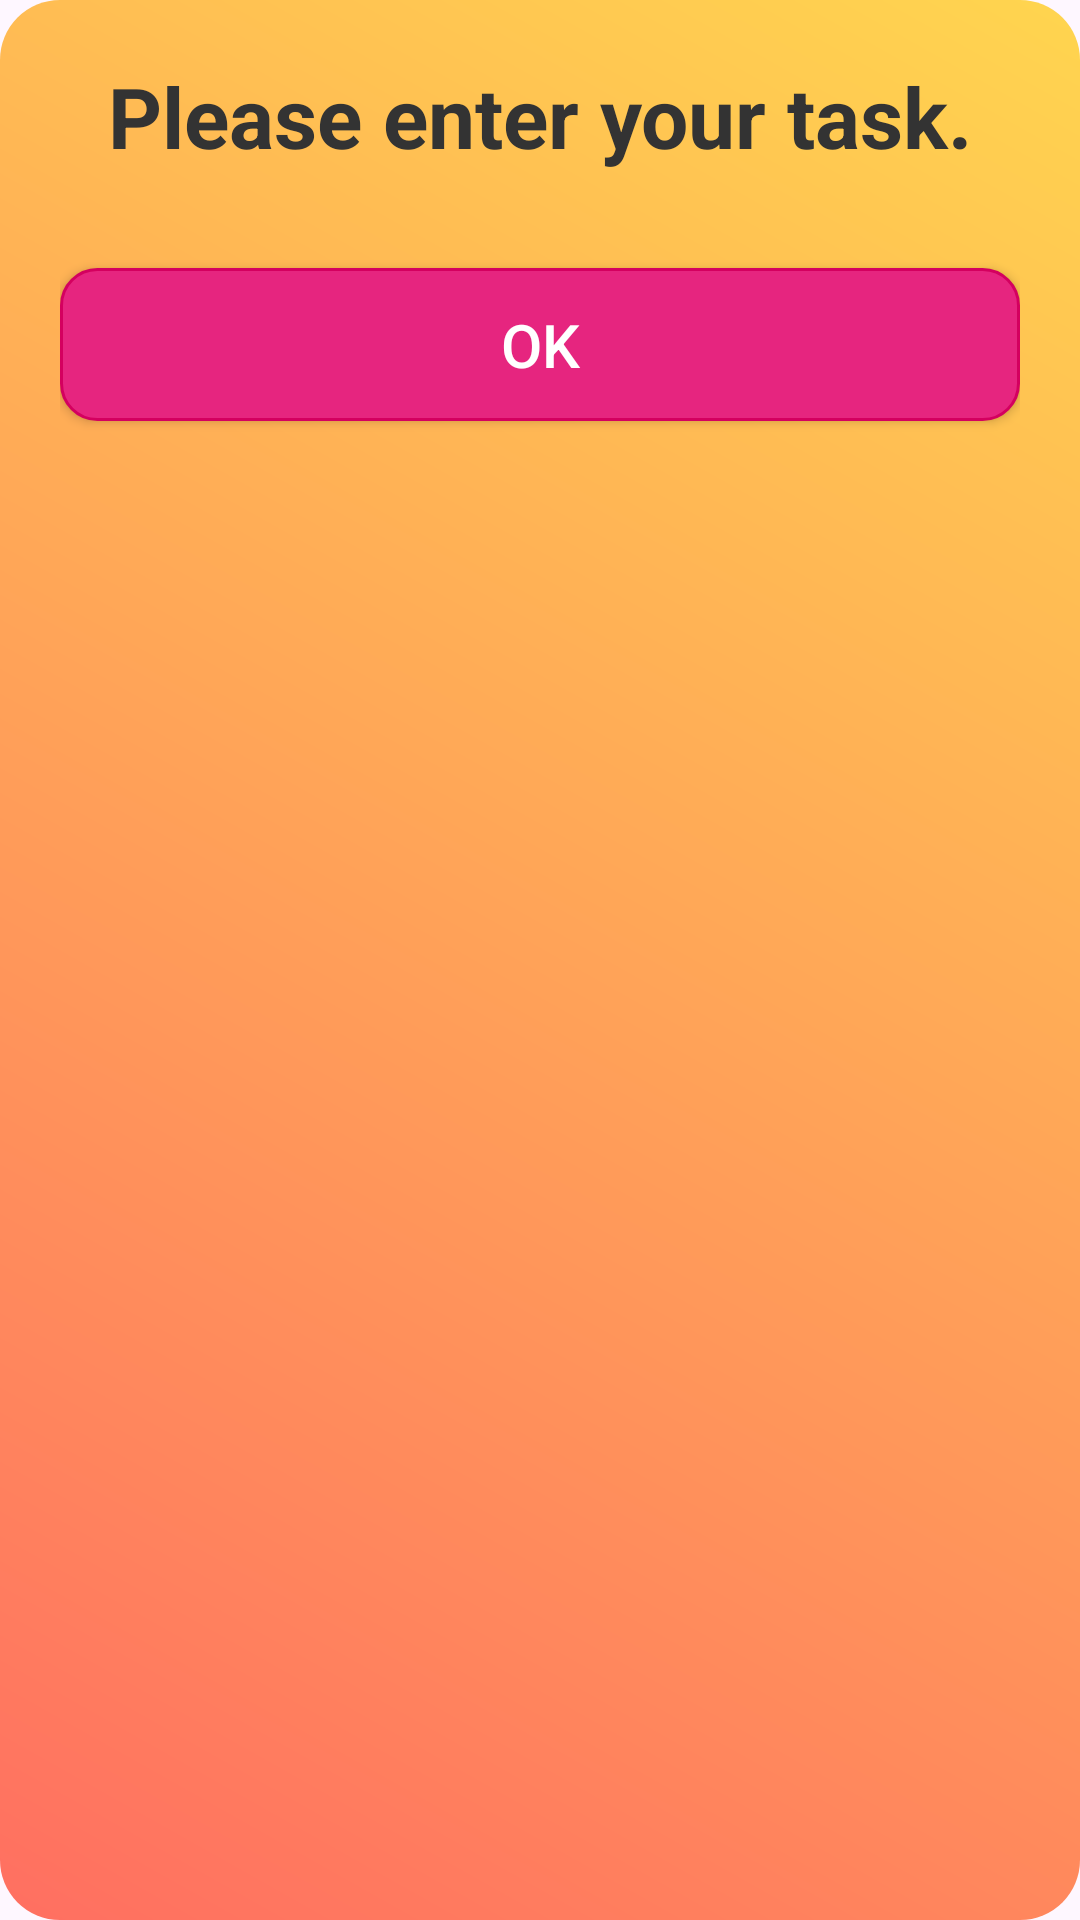

Reconstruct the res/layout file that produces this screen, plus the resources it refers to.
<!-- AndroidManifest.xml: application theme Theme.SimpleNotesApp -->
<!-- res/layout/dialog_empty_task.xml -->
<?xml version="1.0" encoding="utf-8"?>
<LinearLayout xmlns:android="http://schemas.android.com/apk/res/android"
    android:layout_width="match_parent"
    android:layout_height="wrap_content"
    android:orientation="vertical"
    android:padding="20dp"
    android:layout_marginStart="10dp"
    android:layout_marginEnd="10dp"
    android:radius="20dp"
    android:background="@drawable/dialog_background"
    android:layout_gravity="center">

    <TextView
        android:id="@+id/textViewDialogMessage"
        android:layout_width="match_parent"
        android:layout_height="wrap_content"
        android:text="Please enter your task."
        android:textSize="28sp"
        android:textColor="@color/primary_text"
        android:paddingBottom="16dp"
        android:textAlignment="center"
        android:textStyle="bold"
        android:gravity="center"/>

    <Button
        android:id="@+id/buttonOk"
        android:layout_width="match_parent"
        android:layout_height="wrap_content"
        android:text="OK"
        android:textSize="20sp"
        android:textColor="@color/white"
        android:background="@drawable/button_background"
        android:padding="12dp"
        android:layout_marginTop="16dp"/>
</LinearLayout>
<!-- resources referenced by this layout -->
<resources>
  <color name="primary_text">#333333</color>
  <color name="white">#FFFFFFFF</color>
  <!-- drawable button_background (drawable) -->
  <?xml version="1.0" encoding="utf-8"?>
  <shape xmlns:android="http://schemas.android.com/apk/res/android">
      <solid android:color="@color/button_color"/>
      <corners android:radius="12dp"/>
      <padding
          android:left="8dp"
          android:top="8dp"
          android:right="8dp"
          android:bottom="8dp"/>
      <stroke
          android:width="1dp"
          android:color="@color/button_border"/>
  </shape>
  <!-- drawable dialog_background (drawable) -->
  <?xml version="1.0" encoding="utf-8"?>
  <shape xmlns:android="http://schemas.android.com/apk/res/android">
      <gradient
          android:startColor="#FF6F61"
      android:endColor="#FFD54F"
      android:angle="45"/>
      <corners android:radius="20dp"/>
      <padding
          android:left="16dp"
          android:top="16dp"
          android:right="16dp"
          android:bottom="16dp"/>
  </shape>
  <style name="Theme.SimpleNotesApp" parent="Base.Theme.SimpleNotesApp" />
  <color name="button_color">#E6257F</color>
  <color name="button_border">#D4005F</color>
  <style name="Base.Theme.SimpleNotesApp" parent="Theme.Material3.DayNight">
          
          
      </style>
</resources>
